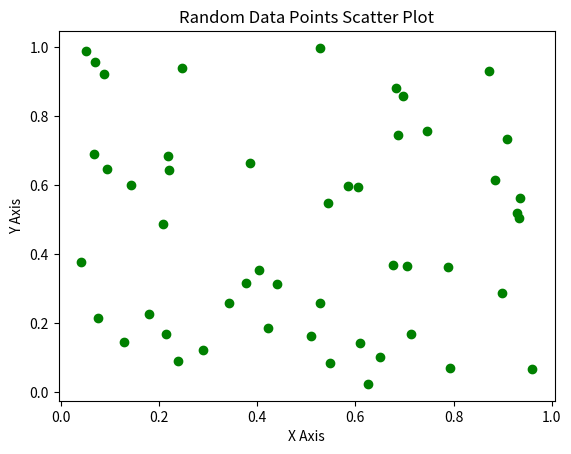

The matplotlib source for this figure:
import matplotlib.pyplot as plt
import numpy as np

# Generate random data points
x = np.random.rand(50)  # 50 random points for x-axis
y = np.random.rand(50)  # 50 random points for y-axis

# Create a scatter plot
plt.scatter(x, y, color='green', marker='o')

# Adding title and labels
plt.title('Random Data Points Scatter Plot')
plt.xlabel('X Axis')
plt.ylabel('Y Axis')

# Display the plot
plt.show()
